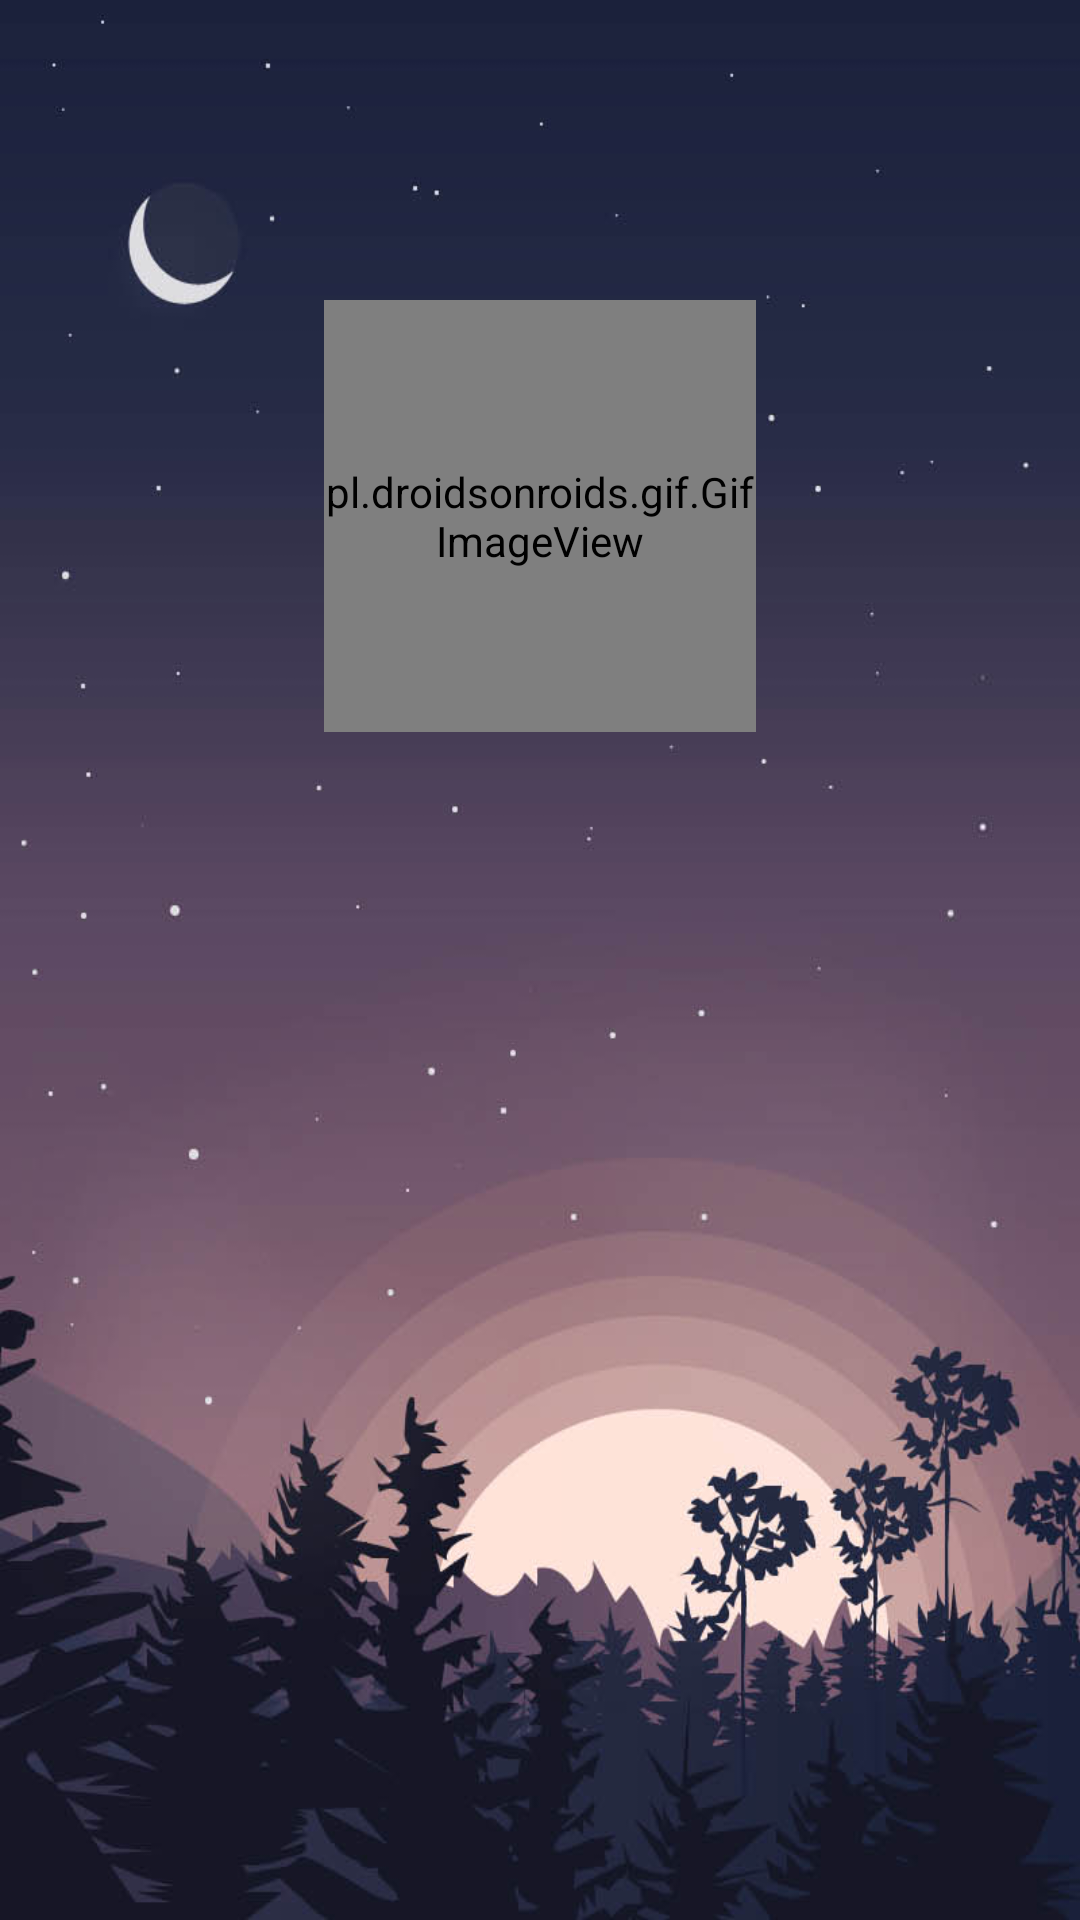

Here is an Android app screen rendered from its layout file. Give the layout XML and the strings, colors and styles it references.
<!-- AndroidManifest.xml: activity theme AppThemeNoTranslucent -->
<!-- res/layout/activity_splash.xml -->
<?xml version="1.0" encoding="utf-8"?>
<RelativeLayout xmlns:android="http://schemas.android.com/apk/res/android"
    android:orientation="vertical" android:layout_width="match_parent"
    android:layout_height="match_parent"
    android:background="@drawable/login">

    <ImageView
        android:layout_width="144dp"
        android:layout_height="144dp"
        android:layout_centerHorizontal="true"
        android:layout_marginTop="100dp"
        android:visibility="gone"
        android:src="@drawable/ic_launcher"/>

    <pl.droidsonroids.gif.GifImageView
        android:id="@+id/gif1"
        android:layout_width="144dp"
        android:layout_height="144dp"
        android:layout_marginTop="100dp"
        android:layout_centerHorizontal="true"/>


</RelativeLayout>
<!-- resources referenced by this layout -->
<resources>
  <!-- drawable ic_launcher: png bitmap (drawable-xxxhdpi, 93003 bytes) -->
  <!-- drawable login: jpg bitmap (drawable-hdpi, 80648 bytes) -->
  <style name="AppThemeNoTranslucent" parent="Theme.AppCompat.DayNight.NoActionBar">
          <item name="android:windowNoTitle">true</item>
          <item name="android:windowIsTranslucent">false</item>
          
      </style>
</resources>
